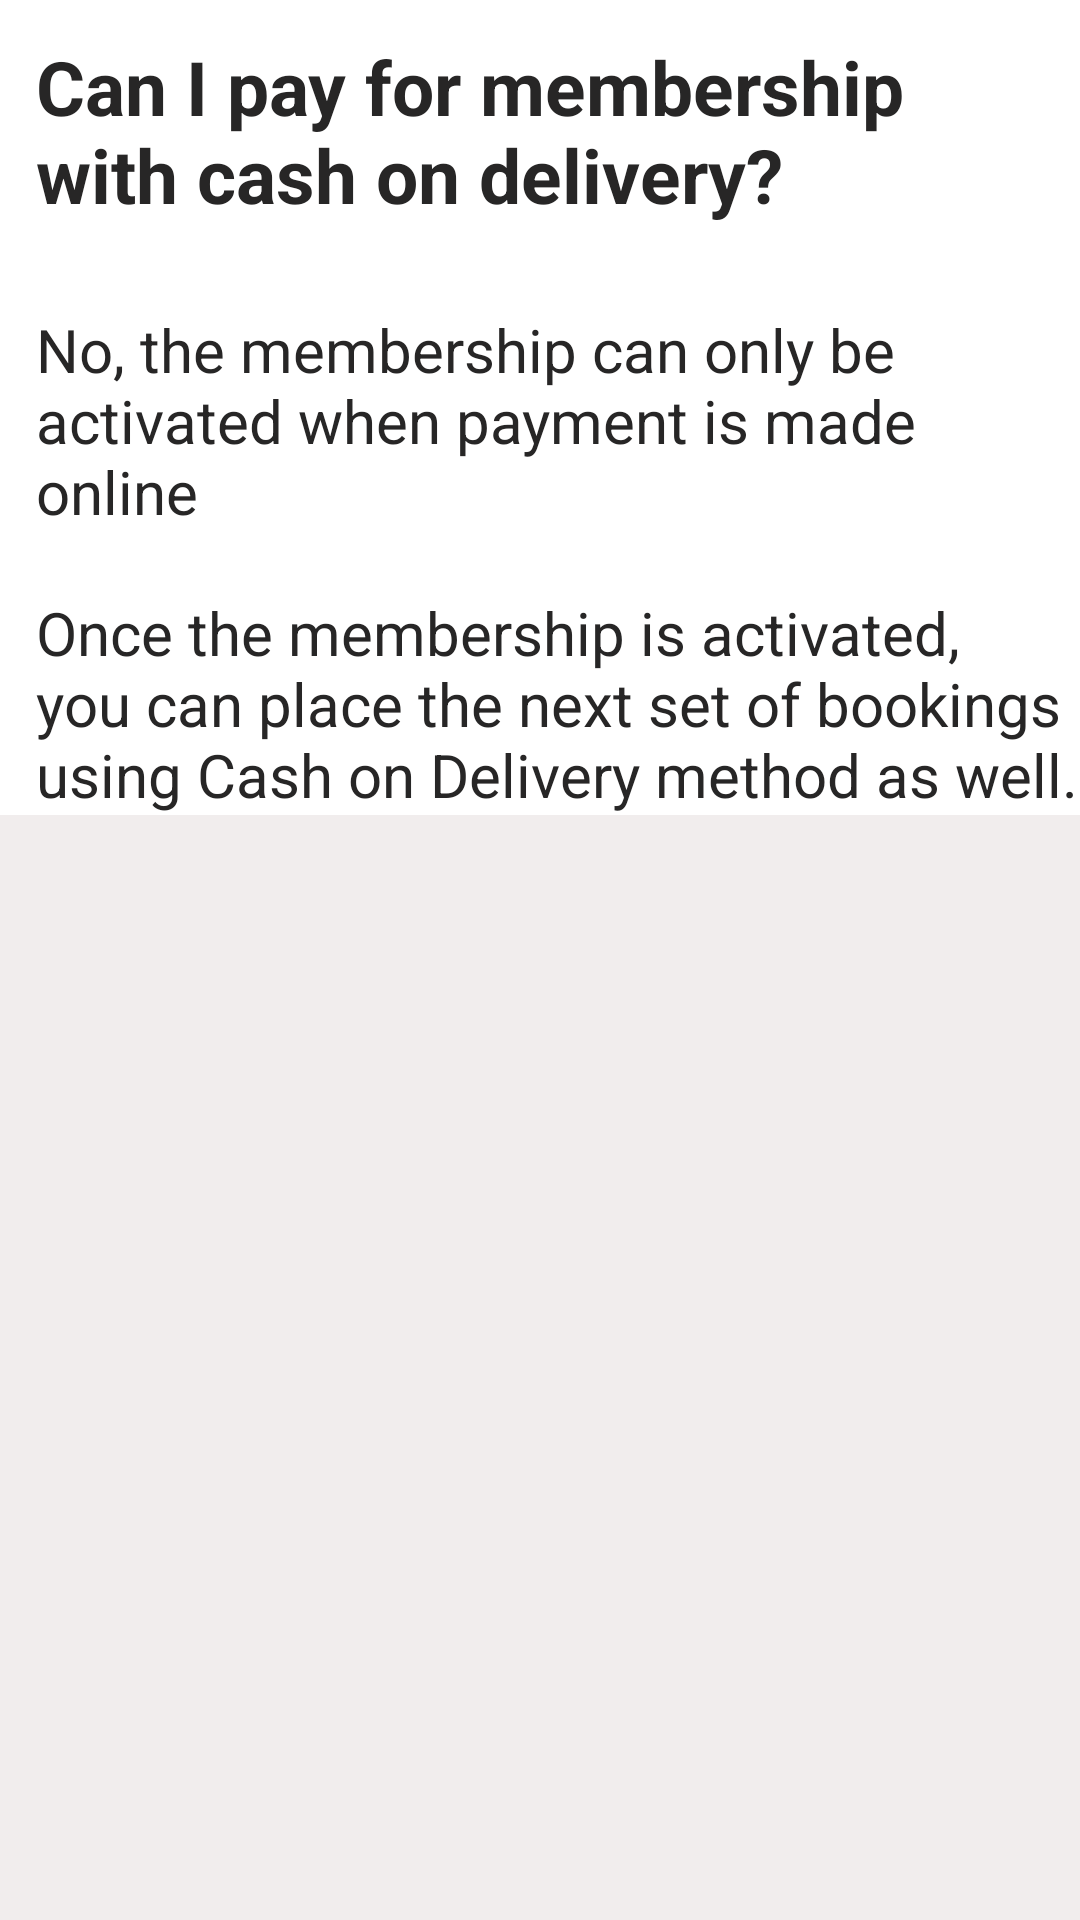

This screen was rendered from an Android layout file. Write that file and the resources it references.
<!-- AndroidManifest.xml: application theme Theme.EasyWorker -->
<!-- res/layout/activity_ipay_membership_with_cash.xml -->
<?xml version="1.0" encoding="utf-8"?>
<RelativeLayout xmlns:android="http://schemas.android.com/apk/res/android"
    xmlns:app="http://schemas.android.com/apk/res-auto"
    xmlns:tools="http://schemas.android.com/tools"
    android:id="@+id/toolbar"
    android:layout_width="match_parent"
    android:layout_height="match_parent"
    android:background="#F1EDED"
    app:layout_insetEdge="none"
    tools:context=".FAQIntent">


    <LinearLayout
        android:layout_width="match_parent"
        android:layout_height="wrap_content"
        android:background="#ffffff"
        android:divider="@null"
        android:dividerPadding="0dp"

        android:orientation="vertical">


        <TextView
            android:layout_width="match_parent"
            android:layout_height="wrap_content"
            android:layout_margin="12dp"
            android:text="@string/can_i_pay_for_membership_with_cash"
            android:textColor="#FF272626"
            android:textSize="25sp"
            android:textStyle="bold" />

        <TextView
            android:layout_width="match_parent"
            android:layout_height="wrap_content"
            android:layout_marginLeft="12dp"
            android:layout_marginTop="16dp"


            android:text="@string/can_i_pay_for_membership_with_cash_ans_1"
            android:textColor="#FF272626"

            android:textSize="20sp"

            />

        <TextView
            android:layout_width="match_parent"
            android:layout_height="wrap_content"
            android:layout_marginLeft="12dp"
            android:layout_marginTop="20dp"


            android:text="@string/can_i_pay_for_membership_with_cash_ans_2"
            android:textColor="#FF272626"

            android:textSize="20sp"

            />

    </LinearLayout>


</RelativeLayout>
<!-- resources referenced by this layout -->
<resources>
  <string name="can_i_pay_for_membership_with_cash">Can I pay for membership with cash on delivery?</string>
  <string name="can_i_pay_for_membership_with_cash_ans_1">No, the membership can only be activated when payment is made online</string>
  <string name="can_i_pay_for_membership_with_cash_ans_2">Once the membership is activated, you can place the next set of bookings using Cash on Delivery method as well.</string>
  <style name="Theme.EasyWorker" parent="Theme.AppCompat.Light.DarkActionBar">
          
          <item name="colorPrimary">@color/purple_500</item>
          <item name="colorPrimaryDark">#D1C1C1</item>
          <item name="colorAccent">@color/teal_200</item>
          
      </style>
  <!-- not gathered from this repository: default colours our renderer supplied (Android Studio template values) -->
  <color name="purple_500">#FF6200EE</color>
  <color name="teal_200">#FF03DAC5</color>
</resources>
